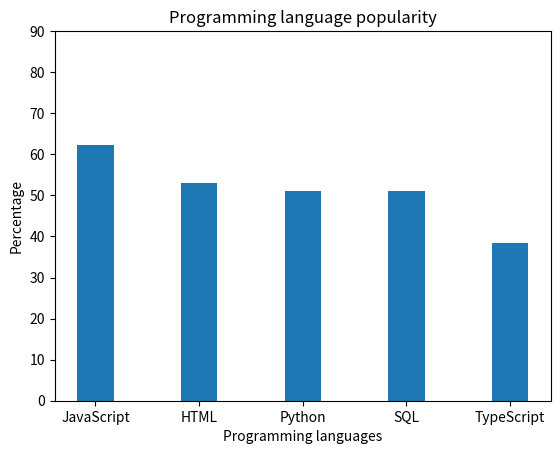

Write Python code to recreate this figure. (Note: this script raises an exception after producing the figure.)
a = {'JavaScript':62.3,'HTML':52.9,'Python':51,'SQL':51,'TypeScript':38.5}
print(a) #return dictionary

import numpy as np
import matplotlib.pyplot as plt

N=5 #Column numbers
percentage = (62.3,52.9,51,51,38.5) #Percentage of languages
ind = np.arange(N) #x locations for the groups
width = 0.35 #width of the bar
p1 = plt.bar(ind, percentage, width) #make a plot named p1, with x locations is ind, y locations is percentage and bar width is 0.35
plt.ylabel('Percentage')
plt.xlabel('Programming languages') #set x and y labels
plt.title('Programming language popularity')
plt.xticks(ind, ('JavaScript','HTML','Python','SQL','TypeScript')) #form a list of x ticks with labels
plt.yticks(np.arange(0,100,10)) #form a list of y ticks 
plt.show() #print plot p1

b = input('please input the language you are searching') 
if b in a: #to check if the language is in the dictionary
    print(a[b]) 
else:
    print('Language not found, please check the spelling of the language you are searching for.')
    
#Pseudocode:
#first create a dictionary and input the data of language and percentage in pairs, and write print() to return the dictionary
#To make barplot:
#first import numpy and matplotlib.pyplot
#set the column numbers, x locations for the bar, width for the bar
#create a list named precentage to store the y ticks of the data
#write a barplot creating command, set title, xticks, yticks and ylabels
#show the barplot

#write an if-else structure that:
#print the corresponding percentage if the input language can be found within the dictionary
#print "please check" message if the language can not be found